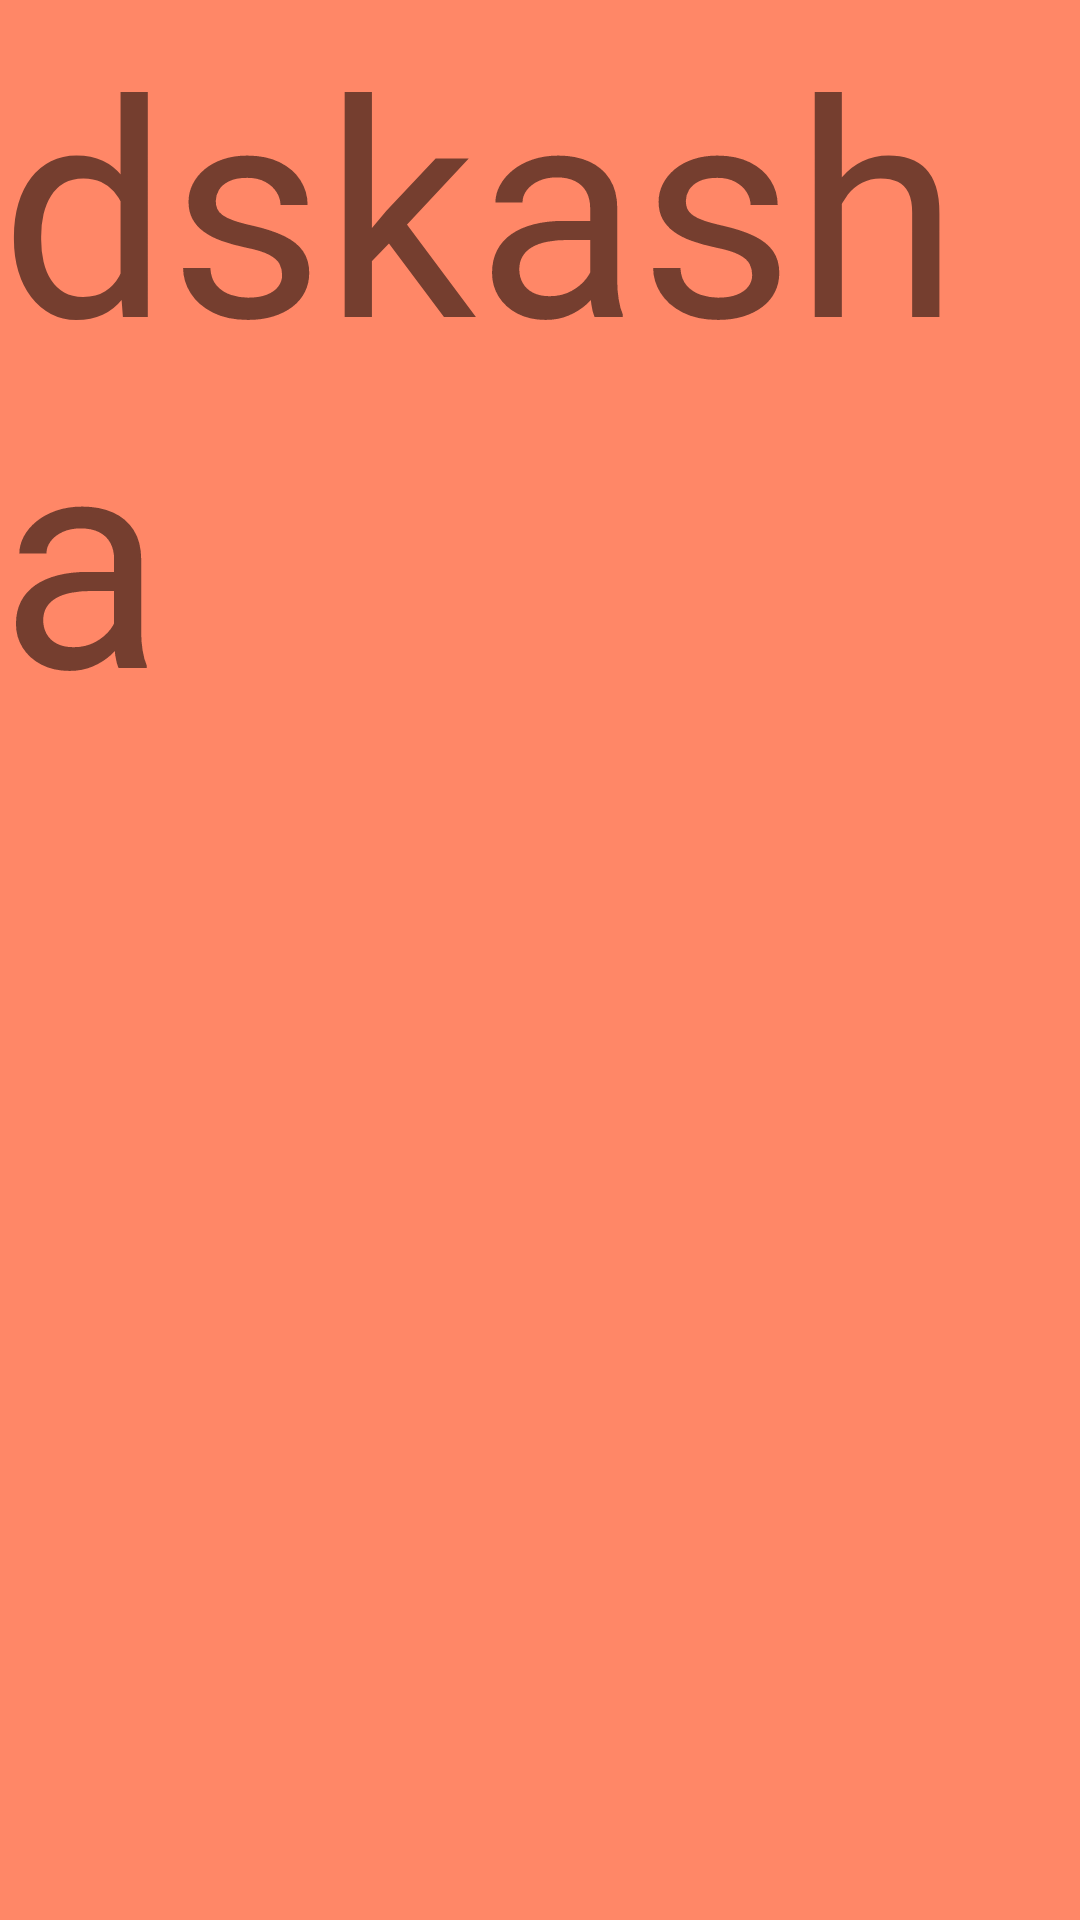

Write the Android layout XML for this screen, with the resource values it uses.
<!-- AndroidManifest.xml: application theme AppTheme -->
<!-- res/layout/fragment_my_self.xml -->
<?xml version="1.0" encoding="utf-8"?>
<LinearLayout xmlns:android="http://schemas.android.com/apk/res/android"
    xmlns:tools="http://schemas.android.com/tools"
    android:layout_width="match_parent"
    android:layout_height="match_parent"
    android:background="#FF8767"
    tools:context=".fragment.MyselfFragment">

    
    <TextView
    android:text="dskasha"
    android:textSize="100dp"
    android:layout_width="match_parent"
    android:layout_height="match_parent" />

</LinearLayout>
<!-- resources referenced by this layout -->
<resources>
  <style name="AppTheme" parent="Theme.AppCompat.Light.DarkActionBar">
          
          <item name="colorPrimary">@color/colorPrimary</item>
          <item name="colorPrimaryDark">@color/colorPrimaryDark</item>
          <item name="colorAccent">@color/colorAccent</item>
      </style>
  <!-- not gathered from this repository: default colours our renderer supplied (Android Studio template values) -->
  <color name="colorPrimary">#FF6200EE</color>
  <color name="colorPrimaryDark">#FF3700B3</color>
  <color name="colorAccent">#FF03DAC5</color>
</resources>
